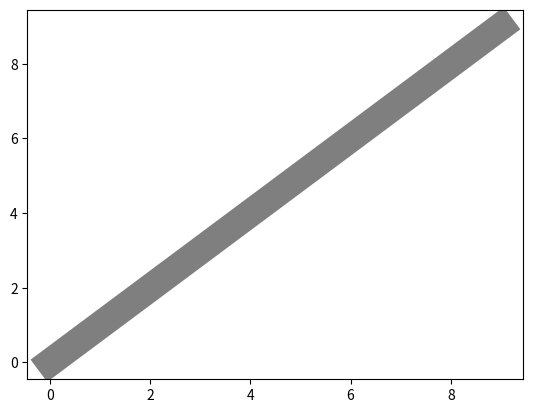

Write the Python code that produced this figure.
import numpy as np
import matplotlib.pyplot as plt
from matplotlib import cm
# color： http://www.peise.net/tools/web/
def value_to_rgb(val, cmap_name):
    """ 
        Input：cmap_name, val range: [0,1]
        Rerutn: rgb on that cmap

        >>> value_to_rgb('YlOrBr', 1)
        (0.4, 0.1450980392156863, 0.02352941176470588)
    """
    RGB_Index = int(val * 299)
    x = np.linspace(0.0, 1.0, 300)
    rgb = tuple(cm.get_cmap(cmap_name)(x)[np.newaxis, :, :3][0][RGB_Index])
    return rgb

num = [i for i in range(10)]
    
cmap = 'YlGn'
color = value_to_rgb(0.5, cmap)     # Green
print(cmap, ": ", color)

cmap = 'Purples'
color = value_to_rgb(0.5, cmap)     # Purples
print(cmap, ": ", color)

cmap = 'Blues'
color = value_to_rgb(0.5, cmap)     # Blues
print(cmap, ": ", color)

cmap = 'Reds'
color = value_to_rgb(0.5, cmap)     # Reds
print(cmap, ": ", color)

cmap = 'YlOrBr'
color = value_to_rgb(0.5, cmap)     # Orange
print(cmap, ": ", color)

cmap = 'gray'
color = value_to_rgb(0.5, cmap)     # gray
print(cmap, ": ", color)
plt.plot(num, num, color = color,linewidth=20)

plt.show()


# Green - YlGn :  (0.4738485198000769, 0.7778854286812764, 0.4758016147635525)
# Purples - Purples :  (0.6214532871972318, 0.606074586697424, 0.7855440215301807)
# Blues - Blues :  (0.42274509803921567, 0.684075355632449, 0.8398923490965013)
# Reds - Reds :  (0.9843752402921953, 0.4181468665897732, 0.2926566705113418)
# Orange - YlOrBr :  (0.996078431372549, 0.602645136485967, 0.16312187620146099)
# gray - gray :  (0.4980392156862745, 0.4980392156862745, 0.4980392156862745)
